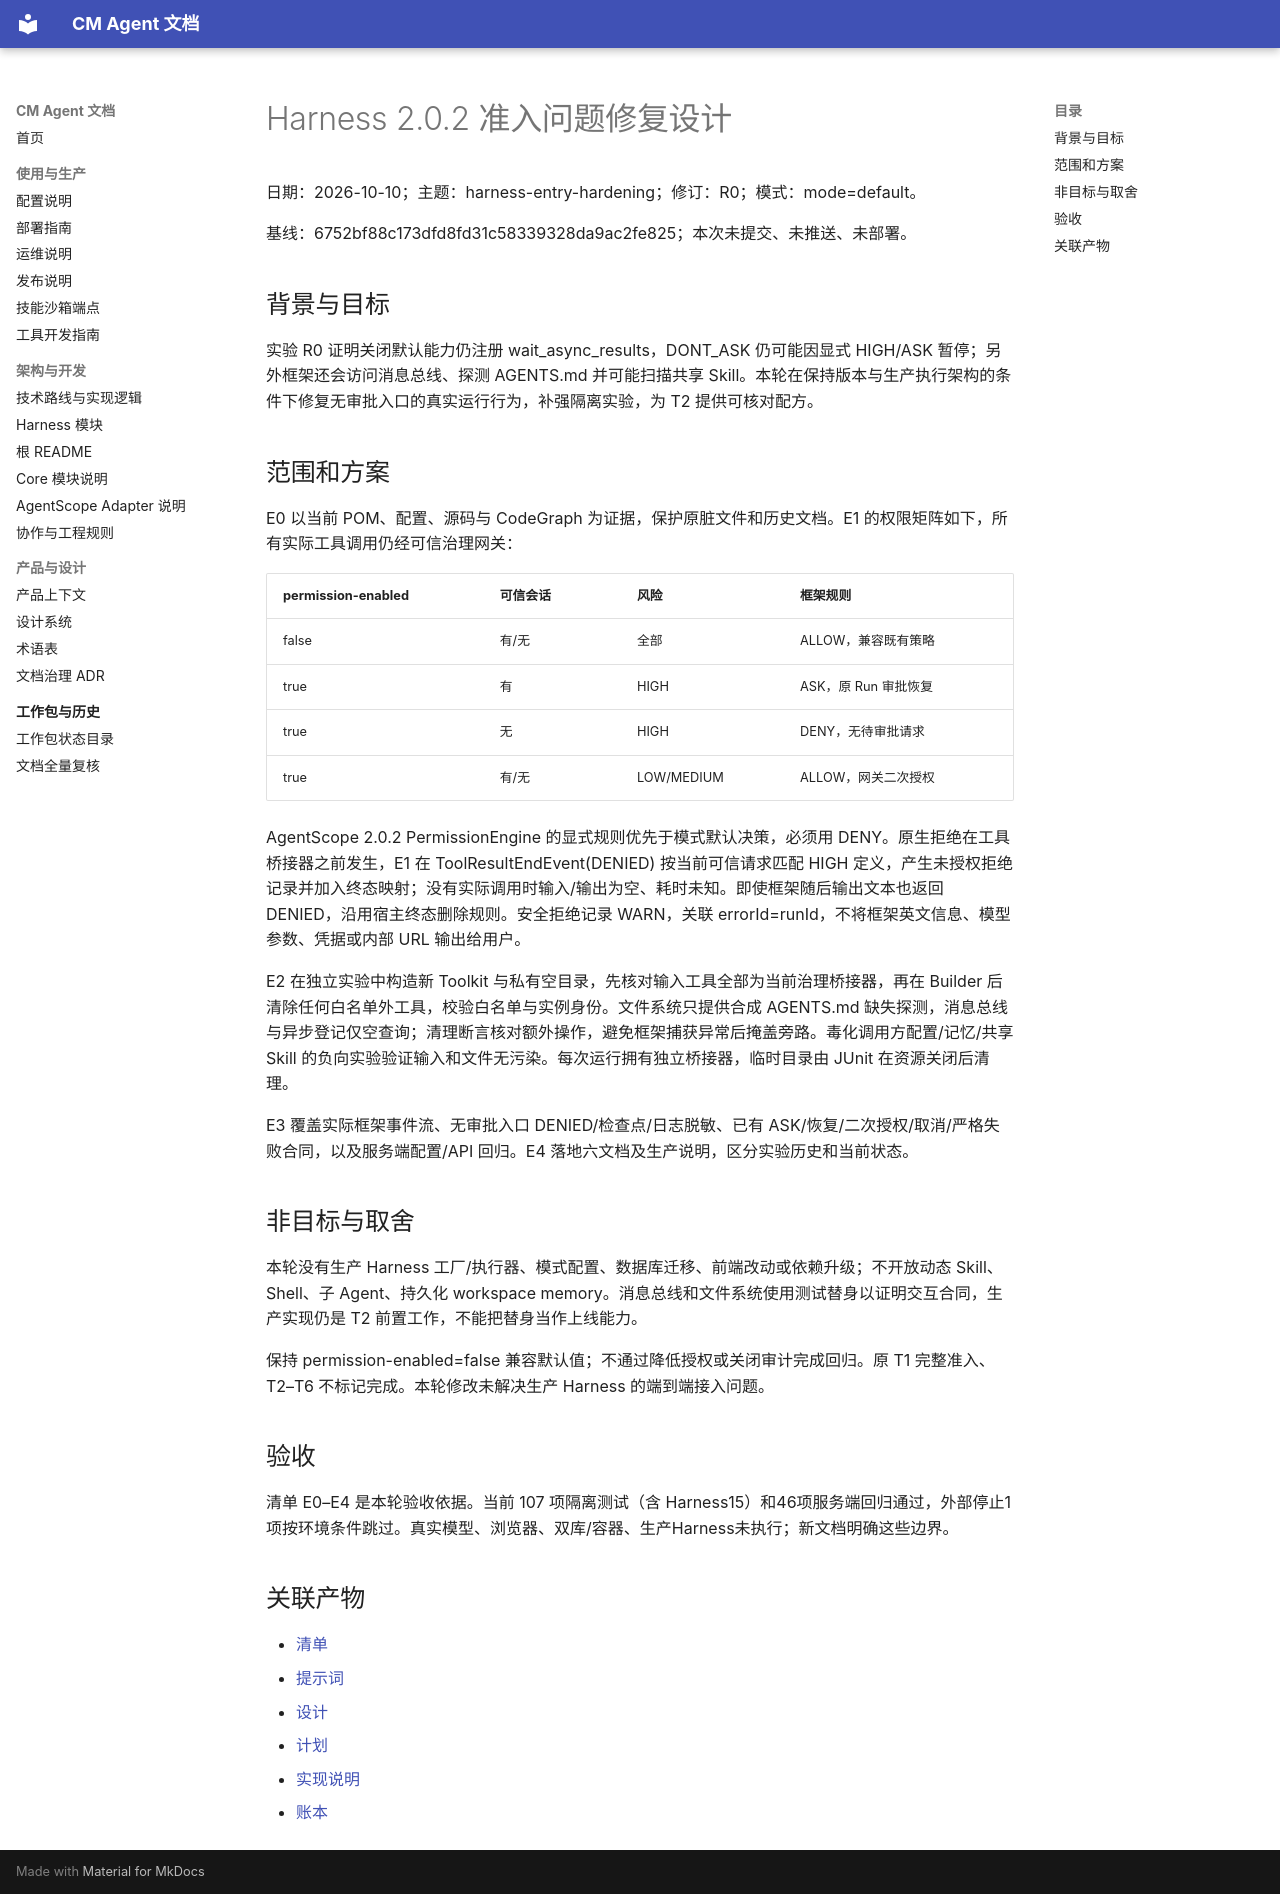

repository: cmming/cm-agent · page: superpowers/specs/2026-10-10-harness-entry-hardening-design/index.html · generator: mkdocs

# Harness 2.0.2 准入问题修复设计

日期：2026-10-10；主题：harness-entry-hardening；修订：R0；模式：mode=default。

基线：6752bf88c173dfd8fd31c58339328da9ac2fe825；本次未提交、未推送、未部署。

## 背景与目标

实验 R0 证明关闭默认能力仍注册 wait_async_results，DONT_ASK 仍可能因显式 HIGH/ASK 暂停；另外框架还会访问消息总线、探测 AGENTS.md 并可能扫描共享 Skill。本轮在保持版本与生产执行架构的条件下修复无审批入口的真实运行行为，补强隔离实验，为 T2 提供可核对配方。

## 范围和方案

E0 以当前 POM、配置、源码与 CodeGraph 为证据，保护原脏文件和历史文档。E1 的权限矩阵如下，所有实际工具调用仍经可信治理网关：

| permission-enabled | 可信会话 | 风险 | 框架规则 |
| --- | --- | --- | --- |
| false | 有/无 | 全部 | ALLOW，兼容既有策略 |
| true | 有 | HIGH | ASK，原 Run 审批恢复 |
| true | 无 | HIGH | DENY，无待审批请求 |
| true | 有/无 | LOW/MEDIUM | ALLOW，网关二次授权 |

AgentScope 2.0.2 PermissionEngine 的显式规则优先于模式默认决策，必须用 DENY。原生拒绝在工具桥接器之前发生，E1 在 ToolResultEndEvent(DENIED) 按当前可信请求匹配 HIGH 定义，产生未授权拒绝记录并加入终态映射；没有实际调用时输入/输出为空、耗时未知。即使框架随后输出文本也返回 DENIED，沿用宿主终态删除规则。安全拒绝记录 WARN，关联 errorId=runId，不将框架英文信息、模型参数、凭据或内部 URL 输出给用户。

E2 在独立实验中构造新 Toolkit 与私有空目录，先核对输入工具全部为当前治理桥接器，再在 Builder 后清除任何白名单外工具，校验白名单与实例身份。文件系统只提供合成 AGENTS.md 缺失探测，消息总线与异步登记仅空查询；清理断言核对额外操作，避免框架捕获异常后掩盖旁路。毒化调用方配置/记忆/共享 Skill 的负向实验验证输入和文件无污染。每次运行拥有独立桥接器，临时目录由 JUnit 在资源关闭后清理。

E3 覆盖实际框架事件流、无审批入口 DENIED/检查点/日志脱敏、已有 ASK/恢复/二次授权/取消/严格失败合同，以及服务端配置/API 回归。E4 落地六文档及生产说明，区分实验历史和当前状态。

## 非目标与取舍

本轮没有生产 Harness 工厂/执行器、模式配置、数据库迁移、前端改动或依赖升级；不开放动态 Skill、Shell、子 Agent、持久化 workspace memory。消息总线和文件系统使用测试替身以证明交互合同，生产实现仍是 T2 前置工作，不能把替身当作上线能力。

保持 permission-enabled=false 兼容默认值；不通过降低授权或关闭审计完成回归。原 T1 完整准入、T2–T6 不标记完成。本轮修改未解决生产 Harness 的端到端接入问题。

## 验收

清单 E0–E4 是本轮验收依据。当前 107 项隔离测试（含 Harness15）和46项服务端回归通过，外部停止1项按环境条件跳过。真实模型、浏览器、双库/容器、生产Harness未执行；新文档明确这些边界。

## 关联产物

- [清单](../checklists/2026-10-10-harness-entry-hardening-checklist.md)
- [提示词](../prompts/2026-10-10-harness-entry-hardening-prompt.md)
- [设计](../specs/2026-10-10-harness-entry-hardening-design.md)
- [计划](../plans/2026-10-10-harness-entry-hardening.md)
- [实现说明](../implementation/2026-10-10-harness-entry-hardening-implementation-design.md)
- [账本](../progress/2026-10-10-harness-entry-hardening-ledger.md)
